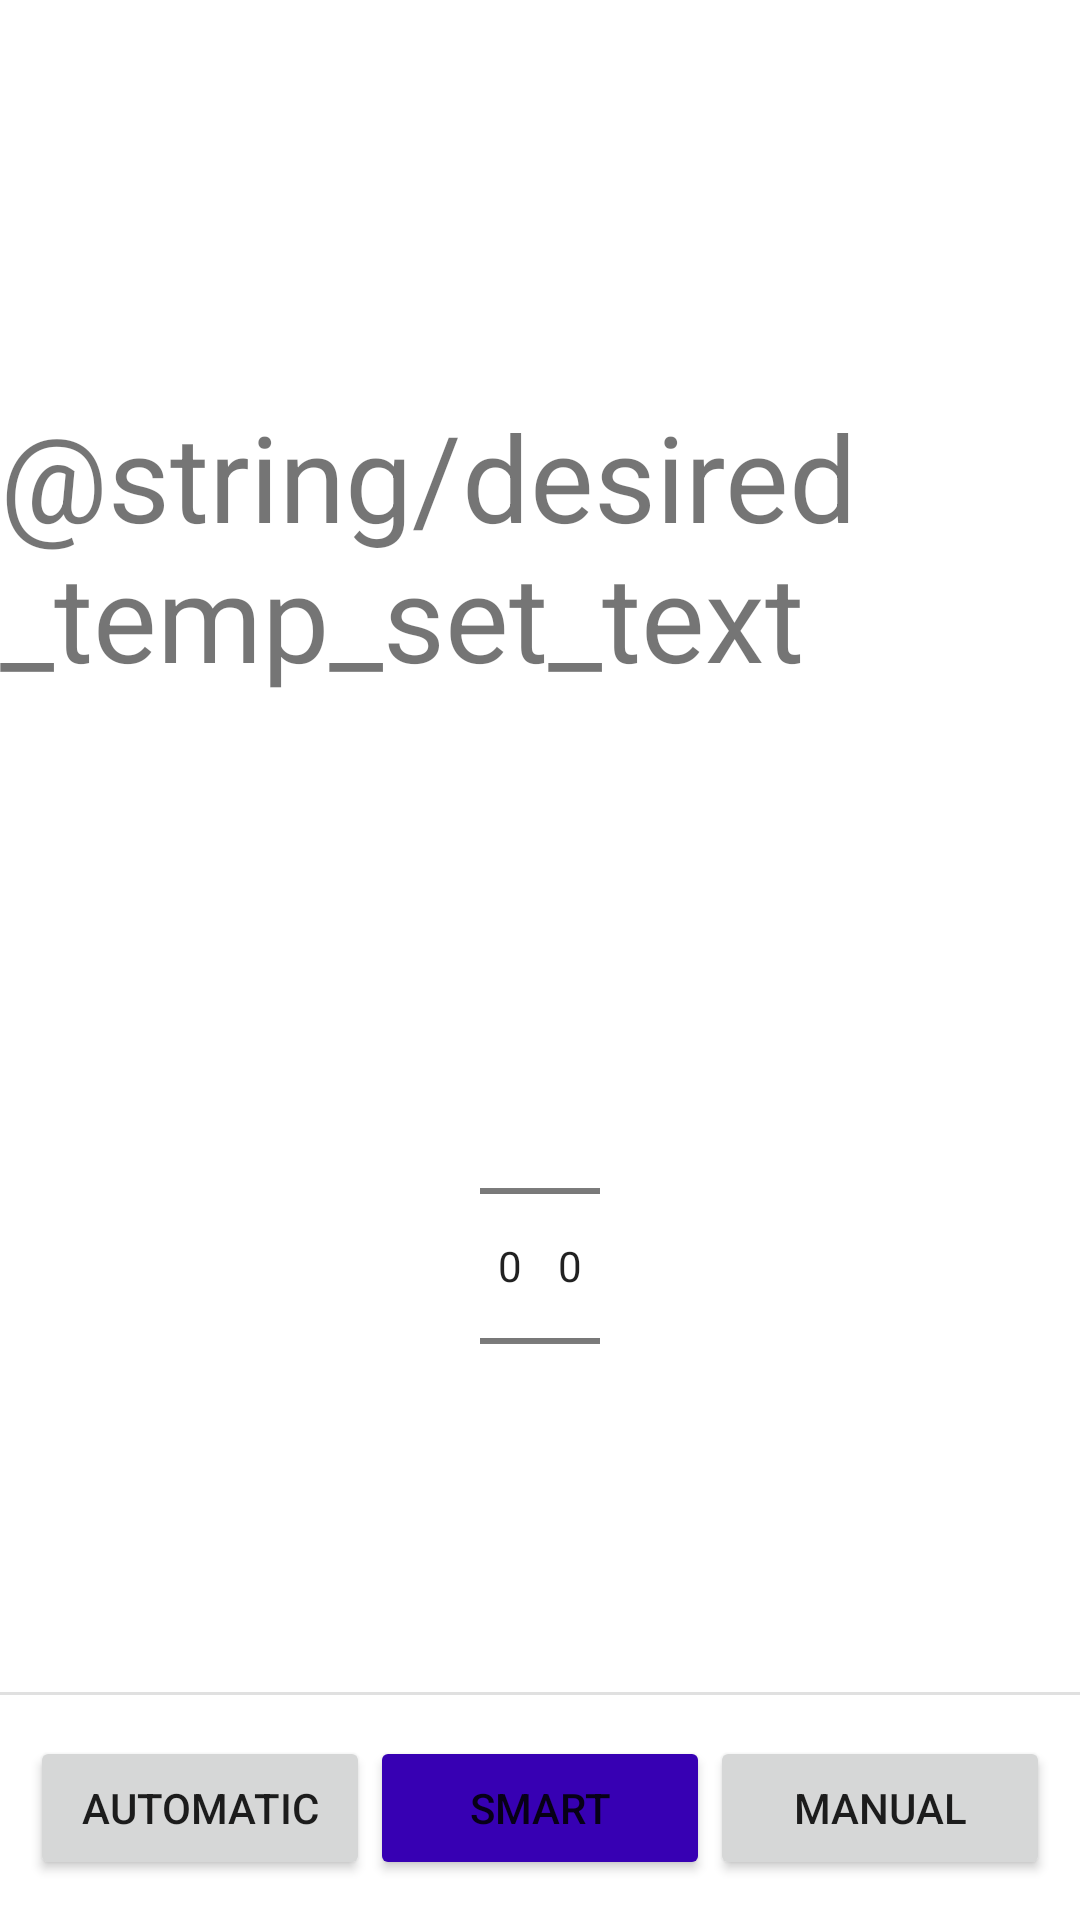

Reconstruct the res/layout file that produces this screen, plus the resources it refers to.
<!-- AndroidManifest.xml: application theme Theme.Smart_Home_Window -->
<!-- res/layout/smart_mode.xml -->
<?xml version="1.0" encoding="utf-8"?>
<androidx.constraintlayout.widget.ConstraintLayout xmlns:android="http://schemas.android.com/apk/res/android"
    xmlns:app="http://schemas.android.com/apk/res-auto"
    xmlns:tools="http://schemas.android.com/tools"
    android:layout_width="match_parent"
    android:layout_height="match_parent"
    android:scrollbarSize="10dp"
    tools:context=".SmartMode">

    <View
        android:id="@+id/bottom_divider_S"
        android:layout_width="478dp"
        android:layout_height="1dp"
        android:layout_marginBottom="75dp"
        android:background="?android:attr/listDivider"
        app:layout_constraintBottom_toBottomOf="parent"
        app:layout_constraintEnd_toEndOf="parent"
        app:layout_constraintStart_toStartOf="parent" />

    <Button
        android:id="@+id/smart_button_S"
        android:layout_width="0dp"
        android:layout_height="wrap_content"
        android:layout_weight="1"
        android:backgroundTint="@color/purple_700"
        android:text="@string/smart_button_text"
        app:layout_constraintBottom_toBottomOf="parent"
        app:layout_constraintEnd_toStartOf="@+id/manual_button_S"
        app:layout_constraintStart_toEndOf="@+id/automatic_button_S"
        app:layout_constraintTop_toBottomOf="@+id/bottom_divider_S" />

    <Button
        android:id="@+id/automatic_button_S"
        android:layout_width="0dp"
        android:layout_height="wrap_content"
        android:layout_marginStart="10dp"
        android:layout_weight="1"
        android:text="@string/automatic_button_text"
        app:layout_constraintBottom_toBottomOf="parent"
        app:layout_constraintEnd_toStartOf="@+id/smart_button_S"
        app:layout_constraintStart_toStartOf="parent"
        app:layout_constraintTop_toBottomOf="@+id/bottom_divider_S" />

    <Button
        android:id="@+id/manual_button_S"
        android:layout_width="0dp"
        android:layout_height="wrap_content"
        android:layout_marginEnd="10dp"
        android:layout_weight="1"
        android:text="@string/manual_button_text"
        app:layout_constraintBottom_toBottomOf="parent"
        app:layout_constraintEnd_toEndOf="parent"
        app:layout_constraintStart_toEndOf="@+id/smart_button_S"
        app:layout_constraintTop_toBottomOf="@+id/bottom_divider_S" />

    <TextView
        android:id="@+id/desired_temp_text"
        android:layout_width="wrap_content"
        android:layout_height="wrap_content"
        android:layout_marginBottom="200dp"
        android:text="@string/desired_temp_set_text"
        android:textSize="40sp"
        app:layout_constraintBottom_toTopOf="@+id/bottom_divider_S"
        app:layout_constraintEnd_toEndOf="parent"
        app:layout_constraintStart_toStartOf="parent"
        app:layout_constraintTop_toTopOf="parent" />


    <NumberPicker
        android:id="@+id/temp_input"
        android:layout_width="0dp"
        android:layout_height="wrap_content"
        android:layout_marginStart="160dp"
        android:layout_marginTop="100dp"
        android:scrollbarStyle="outsideInset"
        android:visibility="visible"
        app:layout_constraintEnd_toStartOf="@+id/temp_unit"
        app:layout_constraintStart_toStartOf="parent"
        app:layout_constraintTop_toBottomOf="@+id/desired_temp_text" />

    <NumberPicker
        android:id="@+id/temp_unit"
        android:layout_width="0dp"
        android:layout_height="wrap_content"
        android:layout_marginEnd="160dp"
        app:layout_constraintBottom_toBottomOf="@+id/temp_input"
        app:layout_constraintEnd_toEndOf="parent"
        app:layout_constraintStart_toEndOf="@+id/temp_input"
        app:layout_constraintTop_toTopOf="@+id/temp_input" />

</androidx.constraintlayout.widget.ConstraintLayout>
<!-- resources referenced by this layout -->
<resources>
  <string name="automatic_button_text">Automatic</string>
  <string name="manual_button_text">Manual</string>
  <string name="smart_button_text">Smart</string>
  <style name="Theme.Smart_Home_Window" parent="Theme.MaterialComponents.DayNight.DarkActionBar">
          
          <item name="colorPrimary">@color/purple_500</item>
          <item name="colorPrimaryVariant">@color/purple_700</item>
          <item name="colorOnPrimary">@color/white</item>
          
          <item name="colorSecondary">@color/teal_200</item>
          <item name="colorSecondaryVariant">@color/teal_700</item>
          <item name="colorOnSecondary">@color/black</item>
          
          <item name="android:statusBarColor" tools:targetApi="l">?attr/colorPrimaryVariant</item>
          
      </style>
  <!-- not gathered from this repository: default colours our renderer supplied (Android Studio template values) -->
  <color name="purple_500">#FF6200EE</color>
  <color name="purple_700">#FF3700B3</color>
  <color name="teal_200">#FF03DAC5</color>
  <color name="teal_700">#FF018786</color>
  <color name="black">#FF000000</color>
  <color name="white">#FFFFFFFF</color>
</resources>
